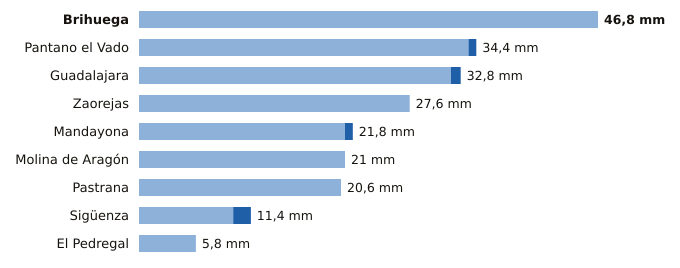

Data behind this chart, as committed beside it:
estacion, provincia, indicativo, mm_6_dias_anteriores, mm_hoy, mm_7_dias, horas_de_hoy
Brihuega, Guadalajara, 3209Y, 46.8, 0.0, 46.8, 12
Pantano el Vado, Guadalajara, 3103, 33.6, 0.8, 34.4, 12
Guadalajara, Guadalajara, 3168D, 31.8, 1.0, 32.8, 15
Zaorejas, Guadalajara, 3021Y, 27.6, 0.0, 27.6, 14
Mandayona, Guadalajara, 3140Y, 21.0, 0.8, 21.8, 13
Molina de Aragón, Guadalajara, 3013, 21.0, 0.0, 21.0, 15
Pastrana, Guadalajara, 3085Y, 20.6, 0.0, 20.6, 14
Sigüenza, Guadalajara, 3130C, 9.6, 1.8, 11.4, 15
El Pedregal, Guadalajara, 9377Y, 5.8, 0.0, 5.8, 13
